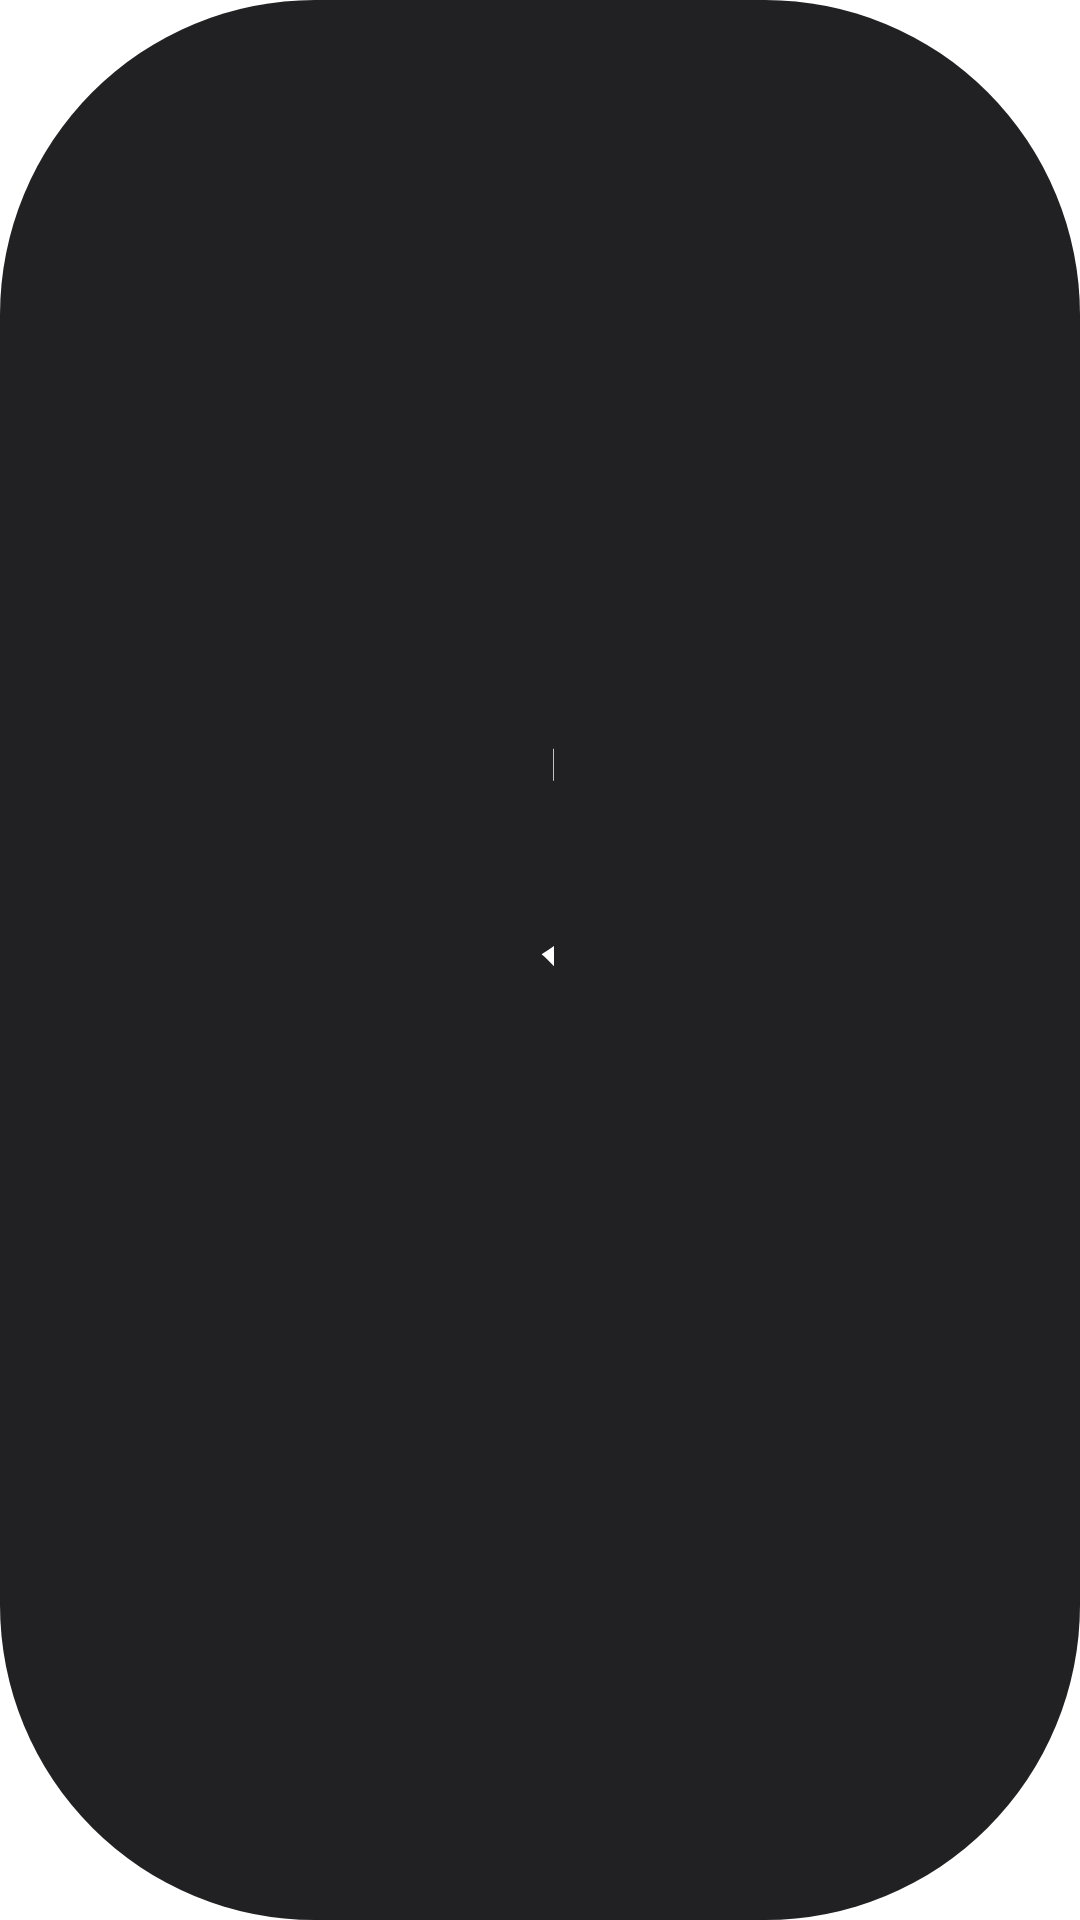

Produce the Android XML layout that renders to this screen, including the resource entries it uses.
<!-- AndroidManifest.xml: application theme AppTheme.NoActionBar -->
<!-- res/layout/dialog_about.xml -->
<?xml version="1.0" encoding="utf-8"?>
<LinearLayout xmlns:android="http://schemas.android.com/apk/res/android"
    android:layout_width="wrap_content"
    android:layout_height="wrap_content"
    android:layout_gravity="center"
    android:background="@drawable/shape_danmu_setting_bg"
    android:orientation="vertical"
    android:padding="@dimen/vs_30">

    <TextView
        android:layout_width="@dimen/vs_600"
        android:layout_height="wrap_content"
        android:lineSpacingExtra="@dimen/vs_8"
        android:lineSpacingMultiplier="1.3"
        android:text="本软件只提供聚合与播放能力，片源全部来自网络公开接口，软件本身不制作、不存储、不分发任何内容。\n\n所有内容版权归原权利人所有，仅供技术学习与个人测试使用，请于安装后 24 小时内删除。"
        android:textColor="@color/dialog_text_primary"
        android:textSize="@dimen/ts_24" />

</LinearLayout>
<!-- resources referenced by this layout -->
<resources>
  <color name="dialog_text_primary">#FFFFFFFF</color>
  <dimen name="ts_24">24mm</dimen>
  <dimen name="vs_30">30mm</dimen>
  <dimen name="vs_600">600mm</dimen>
  <dimen name="vs_8">8mm</dimen>
  <!-- drawable shape_danmu_setting_bg (drawable) -->
  <?xml version="1.0" encoding="utf-8"?>
  <shape xmlns:android="http://schemas.android.com/apk/res/android" android:shape="rectangle">
      <corners android:radius="@dimen/atv_radius_panel" />
      <solid android:color="@color/atv_panel_bg" />
  </shape>
  <style name="AppTheme.NoActionBar" parent="AppTheme">
          <item name="android:windowActionBar">false</item>
          <item name="android:windowNoTitle">true</item>
          <item name="windowActionBar">false</item>
          <item name="android:windowFullscreen">true</item>//全屏即无通知栏
          <item name="android:windowContentOverlay">@null</item>//是否有遮盖
          <item name="windowNoTitle">true</item>
          <item name="android:keepScreenOn">true</item>
          
          <item name="android:windowBackground">@android:color/transparent</item>
      </style>
  <dimen name="atv_radius_panel">18mm</dimen>
  <color name="atv_panel_bg">#F2161618</color>
  <style name="AppTheme" parent="Theme.AppCompat.NoActionBar">
          
          <item name="colorPrimary">@color/atv_surface</item>
          <item name="colorPrimaryDark">@color/atv_bg</item>
          <item name="colorAccent">@color/atv_accent</item>
          <item name="android:windowBackground">@drawable/bg_atv</item>
          <item name="android:textColorPrimary">@color/atv_text_primary</item>
          <item name="android:textColorSecondary">@color/atv_text_secondary</item>
      </style>
  <color name="atv_surface">#FF1C1C1E</color>
  <color name="atv_bg">#FF000000</color>
  <color name="atv_accent">#FF0A84FF</color>
  <!-- drawable bg_atv (drawable) -->
  <?xml version="1.0" encoding="utf-8"?>
  <layer-list xmlns:android="http://schemas.android.com/apk/res/android">
      <item>
          <shape android:shape="rectangle">
              <solid android:color="@color/atv_bg" />
          </shape>
      </item>
      <item>
          <shape android:shape="rectangle">
              <gradient
                  android:angle="270"
                  android:startColor="#FF141418"
                  android:centerColor="#FF0A0A0C"
                  android:endColor="@color/atv_bg"
                  android:type="linear" />
          </shape>
      </item>
  </layer-list>
  <color name="atv_text_primary">#FFFFFFFF</color>
  <color name="atv_text_secondary">#99FFFFFF</color>
</resources>
